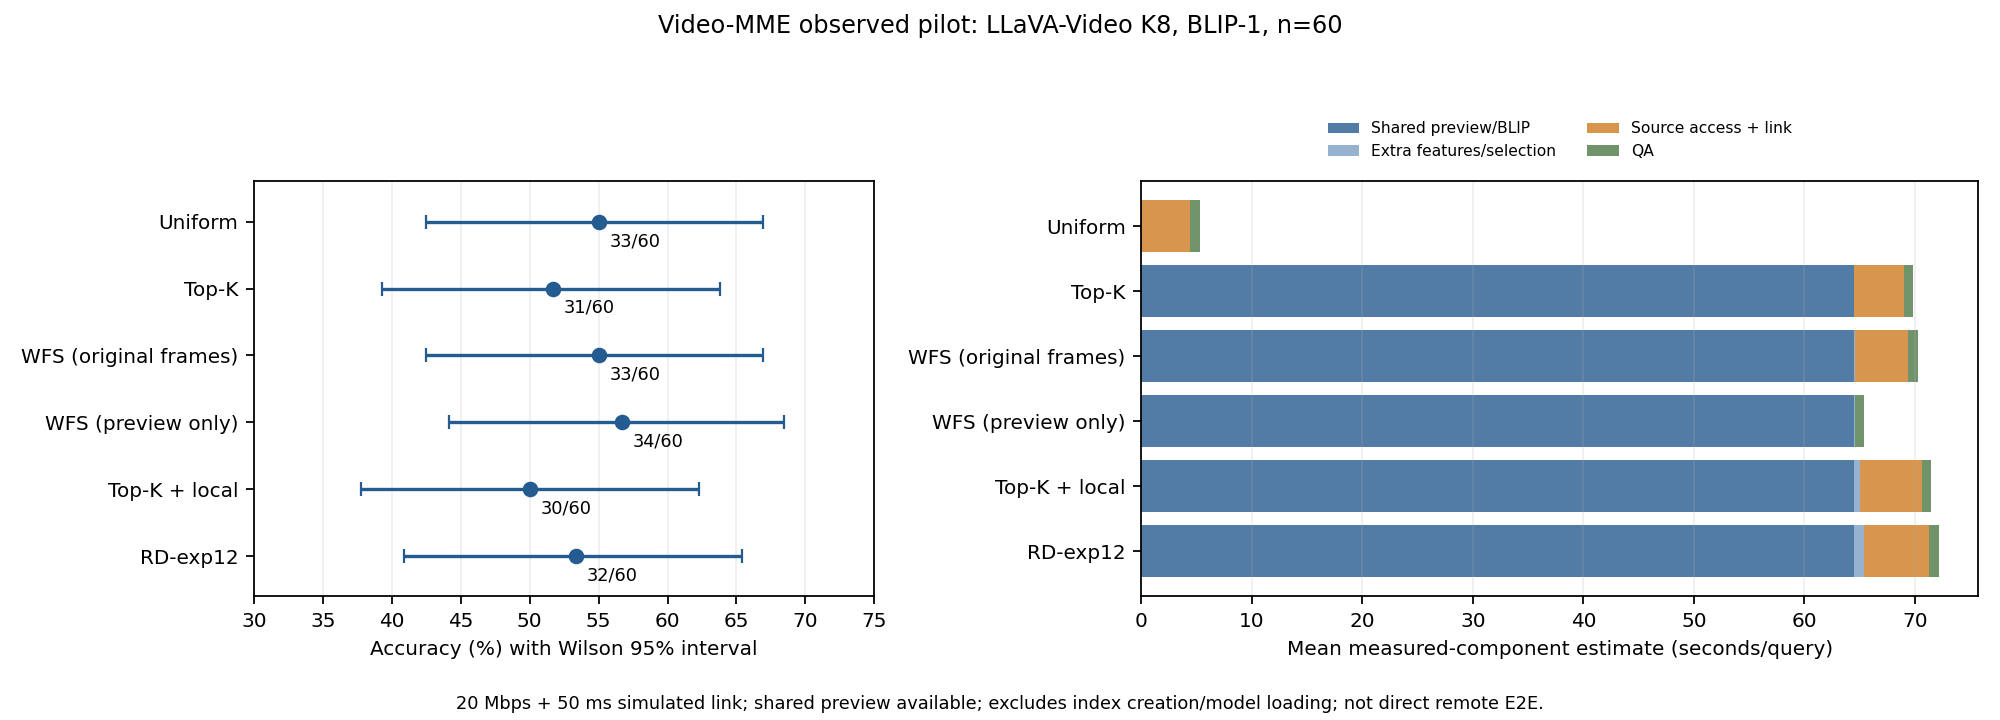

Source data for this figure (header and first rows):
method, n, correct, accuracy_percent, service_mib, decoded_frames, blip_seconds, selection_seconds, limited_component_seconds, parse_failures
BASE-Uniform, 60, 33, 55, 3.383, 517.5, 0.0, 0.004367, 5.286, 0
BASE-BLIP-TopK, 60, 31, 51.67, 3.619, 358.4, 61.88, 0.0007011, 69.83, 0
REF-WFS-SB, 60, 33, 55, 3.641, 504.6, 61.88, 0.1572, 70.29, 0
CTRL-WFS-preview, 60, 34, 56.67, 0.0, 0.0, 61.88, 0.1572, 65.36, 0
CTRL-TopK-local, 60, 30, 50.0, 3.626, 615.1, 62.45, 0.005779, 71.44, 0
RD-1.2-exp12, 60, 32, 53.33, 3.573, 795.2, 62.57, 0.2272, 72.13, 0
